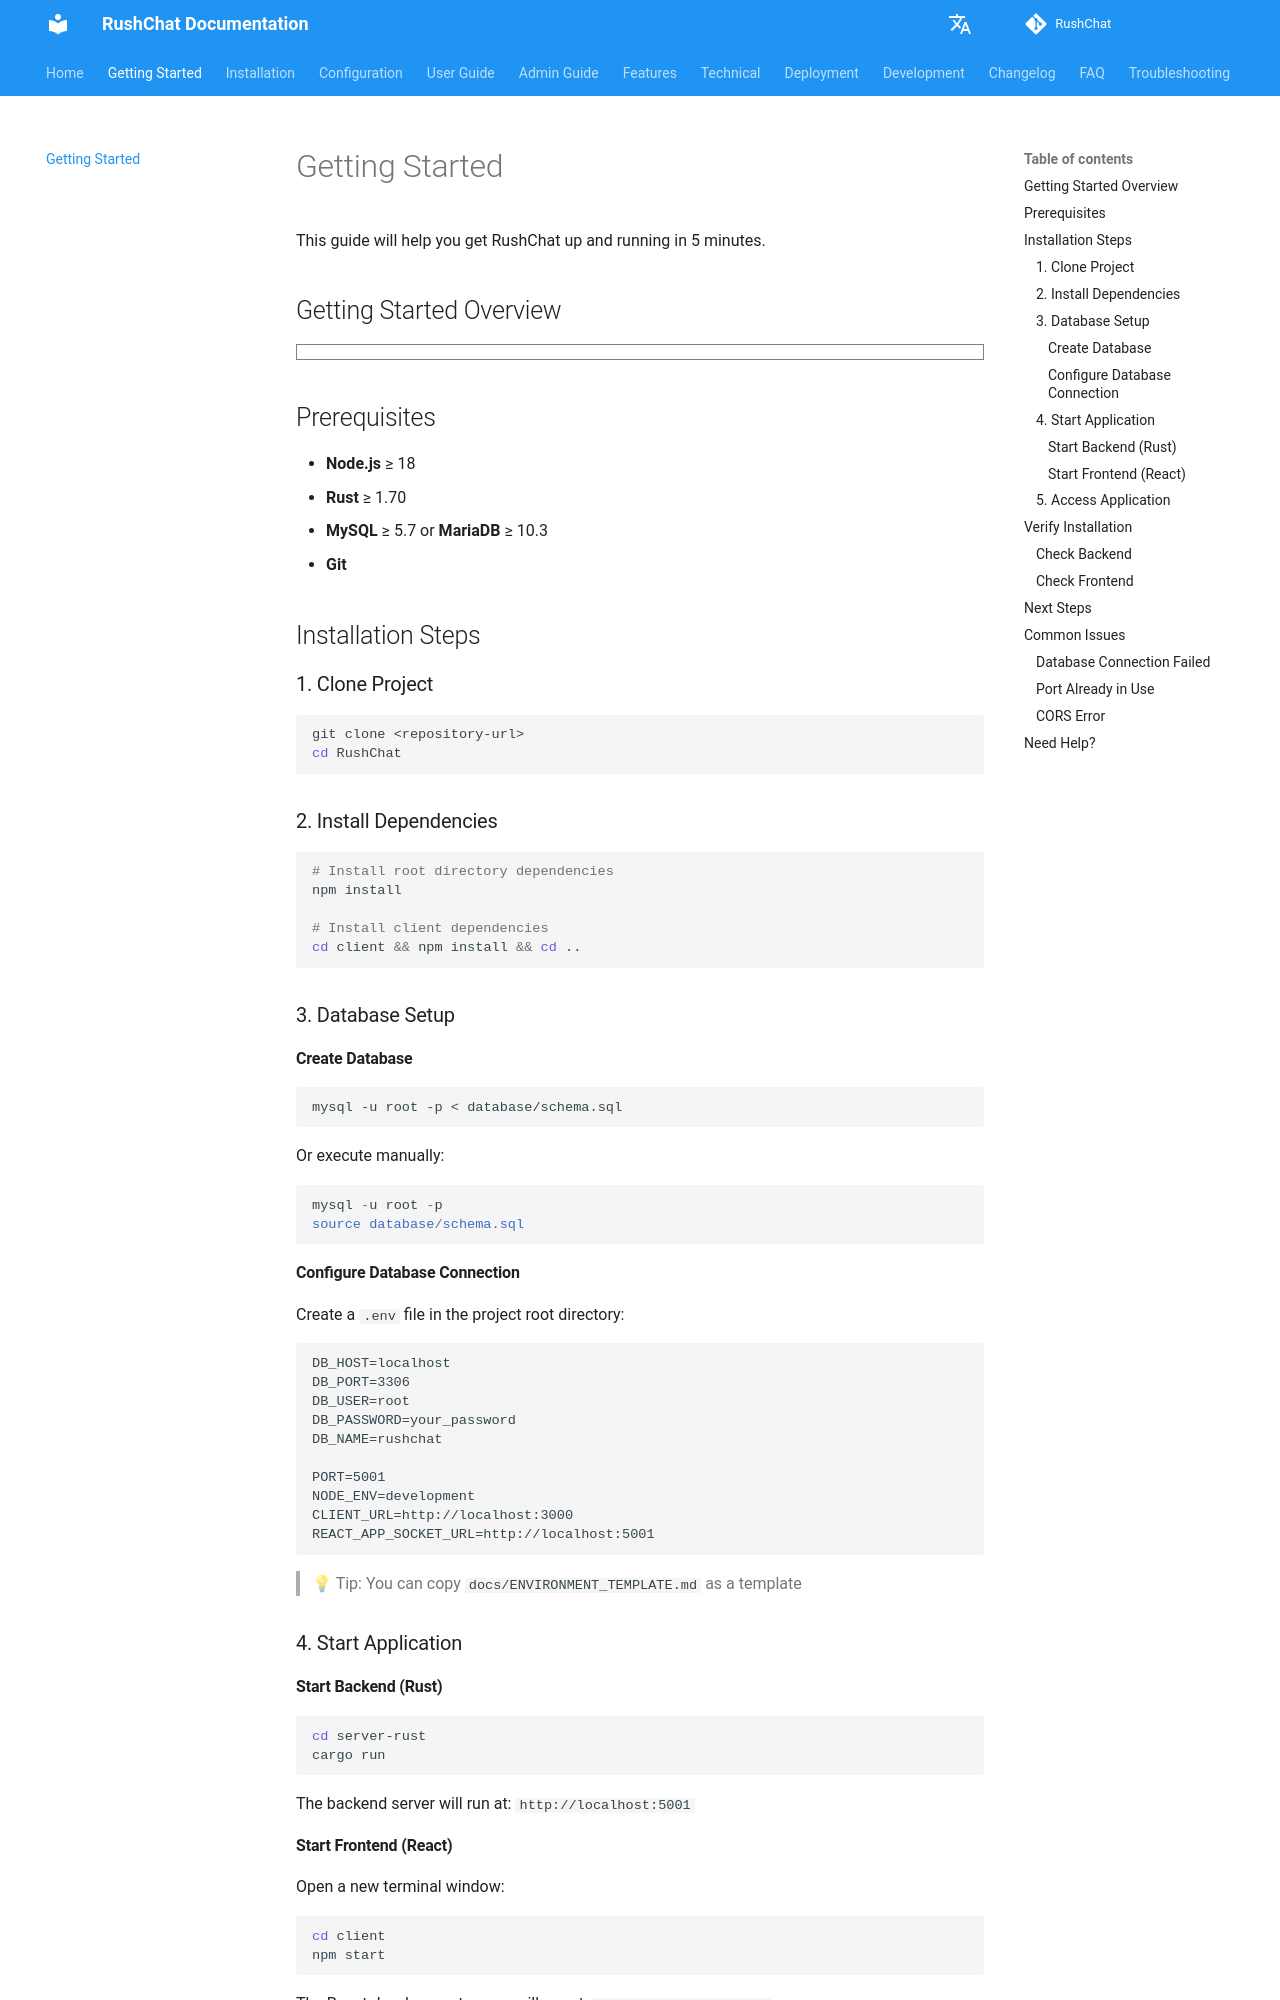

repository: loserxdev/rushchat · page: getting-started/index.html · generator: mkdocs

# 快速开始

本指南将帮助您在 5 分钟内启动 RushChat。

## 前置要求

- **Node.js** ≥ 18
- **Rust** ≥ 1.70
- **MySQL** ≥ 5.7 或 **MariaDB** ≥ 10.3
- **Git**

## 安装步骤

### 1. 克隆项目

```bash
git clone <repository-url>
cd RushChat
```

### 2. 安装依赖

```bash
# 安装根目录依赖
npm install

# 安装客户端依赖
cd client && npm install && cd ..
```

### 3. 数据库设置

#### 创建数据库

```bash
mysql -u root -p < database/schema.sql
```

或手动执行：

```sql
mysql -u root -p
source database/schema.sql
```

#### 配置数据库连接

在项目根目录创建 `.env` 文件：

```env
DB_HOST=localhost
DB_PORT=3306
DB_USER=root
DB_PASSWORD=your_password
DB_NAME=rushchat

PORT=5001
NODE_ENV=development
CLIENT_URL=http://localhost:3000
REACT_APP_SOCKET_URL=http://localhost:5001
```

> 💡 提示：可以复制 `docs/ENVIRONMENT_TEMPLATE.md` 作为模板

### 4. 启动应用

#### 启动后端（Rust）

```bash
cd server-rust
cargo run
```

后端服务器将运行在：`http://localhost:5001`
